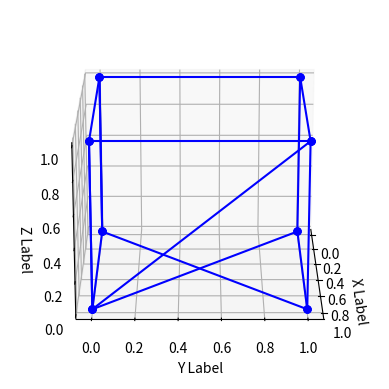

Write Python code to recreate this figure.
import matplotlib.pyplot as plt
from mpl_toolkits.mplot3d import Axes3D
from matplotlib.animation import FuncAnimation
import numpy as np

# Create figure and axis
fig = plt.figure()
ax = fig.add_subplot(111, projection='3d')

# 3D coordinates for a cube (8 vertices)
x = [0, 1, 1, 0, 0, 1, 1, 0]
y = [0, 0, 1, 1, 0, 0, 1, 1]
z = [0, 0, 0, 0, 1, 1, 1, 1]

# Connecting the vertices to form a cube
vertices = [
    [0, 1], [0, 4], [0, 2], [1, 3], [1, 5],
    [1, 6], [2, 3], [2, 6], [3, 7], [4, 5],
    [4, 7], [5, 6], [6, 7], [0, 4], [1, 5]
]

# Plot the cube's edges
lines = []
for vertex in vertices:
    line, = ax.plot([x[vertex[0]], x[vertex[1]]], 
                    [y[vertex[0]], y[vertex[1]]], 
                    [z[vertex[0]], z[vertex[1]]], 'bo-', markersize=5)
    lines.append(line)

# Set labels
ax.set_xlabel('X Label')
ax.set_ylabel('Y Label')
ax.set_zlabel('Z Label')

# Function to update the view for animation
def update(frame):
    # Rotate the plot by changing the viewing angle
    ax.view_init(elev=20, azim=frame)  # Adjust the `elev` and `azim` values to control the rotation
    return lines

# Create animation
ani = FuncAnimation(fig, update, frames=np.arange(0, 360, 1), interval=50, blit=True)

# Show the plot
plt.show()
